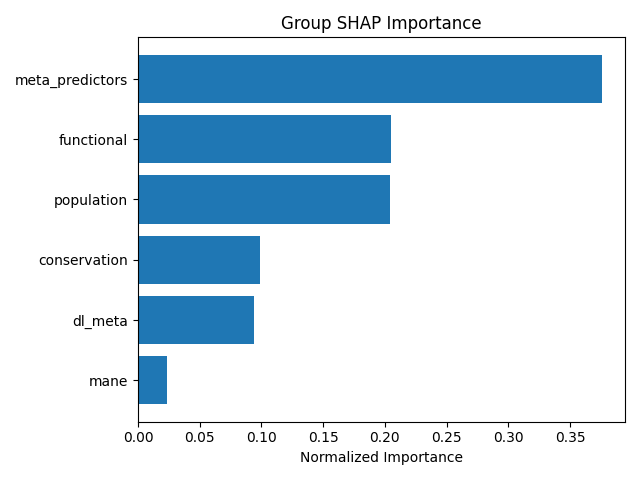

Data behind this chart, as committed beside it:
group, mean_importance, std_importance, num_features, normalized_importance
meta_predictors, 0.1575, 0.5656, 25, 0.3756
functional, 0.08574, 0.2661, 24, 0.2045
population, 0.08547, 0.2134, 6, 0.2038
conservation, 0.04127, 0.06967, 10, 0.09844
dl_meta, 0.03939, 0.0825, 20, 0.09395
mane, 0.009902, 0.02794, 4, 0.02362
